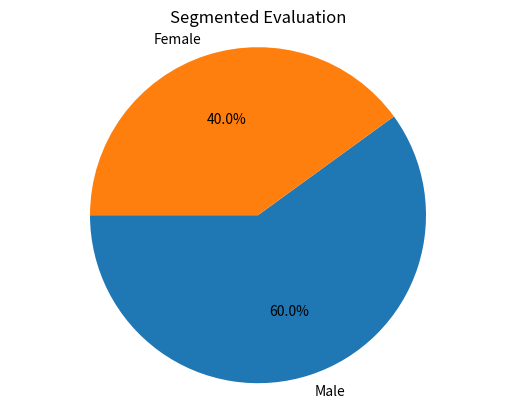

This figure's Python source:
"""
This Python script is what we will use to formulate visualizations on after a meeting has been segmented and evaluated.

"""
import matplotlib.pyplot as mp
#mp.figure(0)
labels = 'Male', 'Female'
sizes = [60, 40]
#explode = (0, 0)     #this command emphasizes a slice
fig0, ax0 = mp.subplots()
ax0.pie(sizes,labels=labels, autopct='%1.1f%%',
        shadow=False, startangle=180)
ax0.axis('equal')   #Equal aspect ratio ensures that pie is drawn as circle
mp.title('Segmented Evaluation')

"""
This piece is now for the ground truth

mp.figure(1)
groundTruth = 'Male', 'Female', 'Silence'
sizesGT = [30,30,40]
fig1,ax1 = mp.subplots()
ax1.pie(sizesGT,labels=groundTruth, autopct='%1.1f%%',
        shadow=False, startangle=180)
ax1.axis('equal')
#fig1.title('Ground Truth')
"""
mp.show()
